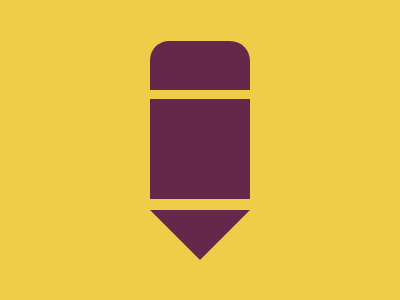

Recreate this image using only HTML and CSS.

<!-- 99.x % match -->
<div class="a" ></div>
<div class="b" ></div>
<div class="c"></div>
<style>
body{background:#F0CD48}
div:not(.c){background: #66284A;}
.a{width: 100px;height: 49px;margin:41 auto;border-radius:19px 20px 0px 0px;}
.b{width: 100px;height: 100px;margin-top:-32px;margin-left:auto;margin-right:auto;}
.c{width: 0px;height: 0px;border-left:50px solid transparent;border-right:50px solid transparent;border-top:50px solid #66284A;margin:11px auto;}</style>

